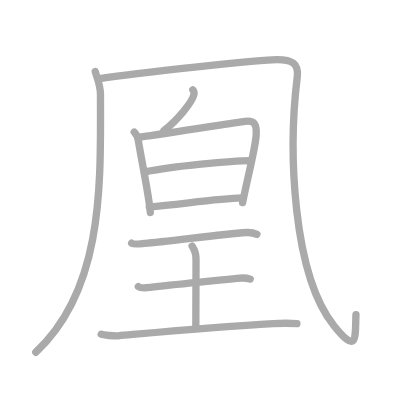
t = 0.00 s
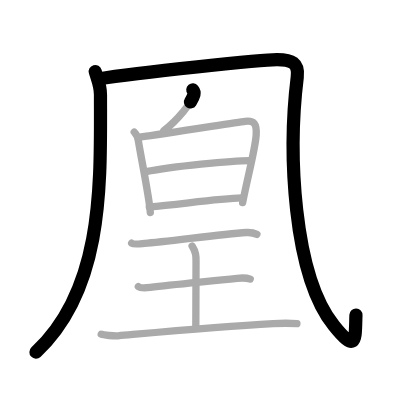
t = 2.25 s
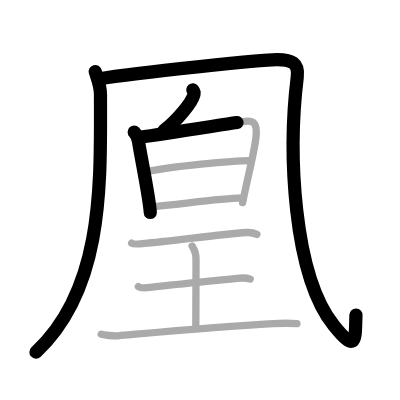
t = 4.50 s
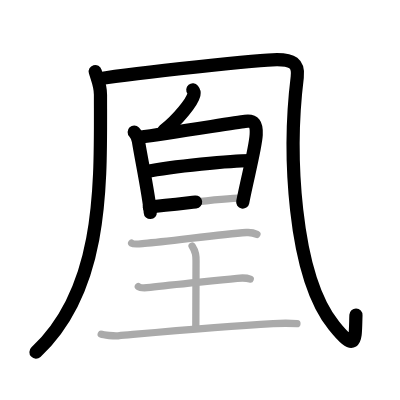
t = 6.50 s
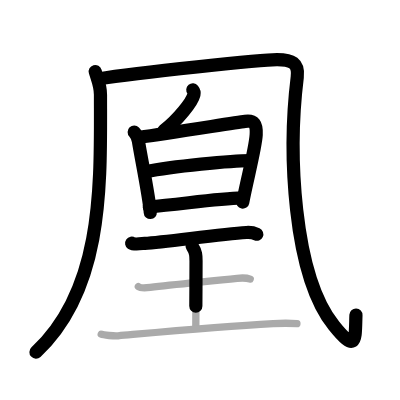
t = 8.75 s
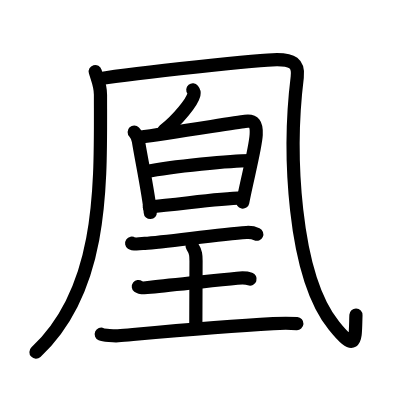
t = 11.00 s

The animated SVG that drew these frames (rendered in a browser with its animation timeline set to each time). Animation: 11 SMIL elements (animate=11); one cycle of 11.00 s.

<?xml version="1.0" standalone="no"?>
<!DOCTYPE svg PUBLIC "-//W3C//DTD SVG 1.1//EN"   "http://www.w3.org/Graphics/SVG/1.1/DTD/svg11.dtd">
<svg width="400px" height="400px"  version="1.1" xmlns="http://www.w3.org/2000/svg">
  <defs>
    <marker id="Triangle" viewBox="0 0 10 10" refX="0" refY="5" markerUnits="strokeWidth" markerWidth="3" style="stroke-opacity:0%;fill:#aaaaaa;" markerHeight="2" orient="auto">
      <path d="M 0 0 L 10 5 L 0 10 z" />
    </marker>
    
    <marker id="Arrow" viewBox="0 0 10 10" refX="5" refY="5" markerUnits="strokeWidth" markerWidth="1.8" style="stroke-opacity:0%;fill:#770000;" markerHeight="2" orient="auto">
      <path d="M 0 4 L 6 4 L 4 1 L 10 5 L 4 9 L 6 6 L 0 6 z" />
        <circle cx="5" cy="5" r="5" />
      </marker>
    
    <marker id="TriangleRed" viewBox="0 0 10 10" refX="0" refY="5" markerUnits="strokeWidth" markerWidth="3" style="stroke-opacity:0%;fill:#CC0000;" markerHeight="2" orient="auto">
      <path d="M 0 0 L 10 5 L 0 10 z" />
    </marker>
    
    <marker id="ArrowRed" viewBox="0 0 10 10" refX="5" refY="5" markerUnits="strokeWidth" markerWidth="1.8" style="stroke-opacity:0%;fill:#CC0000;" markerHeight="2" orient="auto">
      <path d="M 0 4 L 6 4 L 4 1 L 10 5 L 4 9 L 6 6 L 0 6 z" />
        <circle cx="5" cy="5" r="5" />
      </marker>
    
  </defs>
  
  <path style="fill:#ffffff; fill-opacity:100%; fill-rule:evenodd; stroke-width:0;" d="M 0 0 L 400px 0 L 400px 400px L 0 400px L 0 0" />

  <g transform="scale(3.6697247706422 3.6697247706422)">
<path style="fill:none; fill-opacity:0%; fill-rule:evenodd; stroke:#aaaaaa; stroke-opacity:100%; stroke-width: 1.5pt; stroke-linejoin:round; stroke-linecap:round;" d="M25.95 19.5c0.59 2.08 1.43 3.72 1.43 6.31C27.38 49.56 28.5 78.5 9.75 96"></path>
<path style="fill:none; fill-opacity:0%; fill-rule:evenodd; stroke:#aaaaaa; stroke-opacity:100%; stroke-width: 1.5pt; stroke-linejoin:round; stroke-linecap:round;" d="M26.75 21.5c11-1.75 44.75-5.25 48.75-5.25S81.47 17.2 81 21c-2.5 20.25-1.25 53.75 10 67.75c6.42 7.99 5.75 3.5 6-3"></path>
<path style="fill:none; fill-opacity:0%; fill-rule:evenodd; stroke:#aaaaaa; stroke-opacity:100%; stroke-width: 1.5pt; stroke-linejoin:round; stroke-linecap:round;" d="M52.54 24.5c0.33 0.4 0.39 0.9 0.31 1.25c-0.47 2.08-4.52 7.05-8.21 9.85"></path>
<path style="fill:none; fill-opacity:0%; fill-rule:evenodd; stroke:#aaaaaa; stroke-opacity:100%; stroke-width: 1.5pt; stroke-linejoin:round; stroke-linecap:round;" d="M36.57 35.99c0.57 0.59 1.02 1.69 1.15 2.47c0.68 4.33 3.01 15.57 3.24 19.47"></path>
<path style="fill:none; fill-opacity:0%; fill-rule:evenodd; stroke:#aaaaaa; stroke-opacity:100%; stroke-width: 1.5pt; stroke-linejoin:round; stroke-linecap:round;" d="M38.06 37.39c7.95-1.07 25.8-3.94 28.73-4.32c2.45-0.32 3.2 0.68 3.02 3.71c-0.23 3.69-2.33 11.47-3.69 18.43"></path>
<path style="fill:none; fill-opacity:0%; fill-rule:evenodd; stroke:#aaaaaa; stroke-opacity:100%; stroke-width: 1.5pt; stroke-linejoin:round; stroke-linecap:round;" d="M39.74 46.79c7.23-1.46 23.45-3.03 28.4-3.03"></path>
<path style="fill:none; fill-opacity:0%; fill-rule:evenodd; stroke:#aaaaaa; stroke-opacity:100%; stroke-width: 1.5pt; stroke-linejoin:round; stroke-linecap:round;" d="M40.69 56.38c8.26-0.67 18.42-2.24 25.23-2.44"></path>
<path style="fill:none; fill-opacity:0%; fill-rule:evenodd; stroke:#aaaaaa; stroke-opacity:100%; stroke-width: 1.5pt; stroke-linejoin:round; stroke-linecap:round;" d="M35.88 66.27c0.68 0.47 2.86 0.07 3.56 0.03C45 66 59.51 63.85 67.16 63.36c1.04-0.07 1.99 0.09 2.85 0.49"></path>
<path style="fill:none; fill-opacity:0%; fill-rule:evenodd; stroke:#aaaaaa; stroke-opacity:100%; stroke-width: 1.5pt; stroke-linejoin:round; stroke-linecap:round;" d="M52.35 67.04c1.07 1.69 1.07 2.71 1.07 4.07c0 9.48-0.06 6.05-0.06 17.85"></path>
<path style="fill:none; fill-opacity:0%; fill-rule:evenodd; stroke:#aaaaaa; stroke-opacity:100%; stroke-width: 1.5pt; stroke-linejoin:round; stroke-linecap:round;" d="M37.7 78.08c0.61 0.47 2.62 0.29 3.25 0.21c6.5-0.82 16.03-1.62 23.67-2.46c0.76-0.08 2.44-0.19 3.57 0.22"></path>
<path style="fill:none; fill-opacity:0%; fill-rule:evenodd; stroke:#aaaaaa; stroke-opacity:100%; stroke-width: 1.5pt; stroke-linejoin:round; stroke-linecap:round;" d="M27.59 91.08c0.58 0.25 3.61 0.51 4.59 0.42c11.8-1.04 27.55-2.5 42.28-3.31c2.47-0.14 4.76-0.12 6.45 0"></path>

<path style="fill:none; fill-opacity:0%; fill-rule:evenodd; stroke:#000000; stroke-opacity:100%; stroke-width: 2.7pt; stroke-linejoin:round; stroke-linecap:round;" d="M25.95 19.5c0.59 2.08 1.43 3.72 1.43 6.31C27.38 49.56 28.5 78.5 9.75 96" pathLength="100" stroke-dashoffset="100" stroke-dasharray="100 105"><animate id="dashAnim1" attributeName="stroke-dashoffset" from="100" to="0" dur="1s" calcMode="linear" fill="freeze"/></path>
<path style="fill:none; fill-opacity:0%; fill-rule:evenodd; stroke:#000000; stroke-opacity:100%; stroke-width: 2.7pt; stroke-linejoin:round; stroke-linecap:round;" d="M26.75 21.5c11-1.75 44.75-5.25 48.75-5.25S81.47 17.2 81 21c-2.5 20.25-1.25 53.75 10 67.75c6.42 7.99 5.75 3.5 6-3" pathLength="100" stroke-dashoffset="100" stroke-dasharray="100 105"><animate id="dashAnim2" attributeName="stroke-dashoffset" from="100" to="0" dur="1s" calcMode="linear" begin="dashAnim1.end" fill="freeze"/></path>
<path style="fill:none; fill-opacity:0%; fill-rule:evenodd; stroke:#000000; stroke-opacity:100%; stroke-width: 2.7pt; stroke-linejoin:round; stroke-linecap:round;" d="M52.54 24.5c0.33 0.4 0.39 0.9 0.31 1.25c-0.47 2.08-4.52 7.05-8.21 9.85" pathLength="100" stroke-dashoffset="100" stroke-dasharray="100 105"><animate id="dashAnim3" attributeName="stroke-dashoffset" from="100" to="0" dur="1s" calcMode="linear" begin="dashAnim2.end" fill="freeze"/></path>
<path style="fill:none; fill-opacity:0%; fill-rule:evenodd; stroke:#000000; stroke-opacity:100%; stroke-width: 2.7pt; stroke-linejoin:round; stroke-linecap:round;" d="M36.57 35.99c0.57 0.59 1.02 1.69 1.15 2.47c0.68 4.33 3.01 15.57 3.24 19.47" pathLength="100" stroke-dashoffset="100" stroke-dasharray="100 105"><animate id="dashAnim4" attributeName="stroke-dashoffset" from="100" to="0" dur="1s" calcMode="linear" begin="dashAnim3.end" fill="freeze"/></path>
<path style="fill:none; fill-opacity:0%; fill-rule:evenodd; stroke:#000000; stroke-opacity:100%; stroke-width: 2.7pt; stroke-linejoin:round; stroke-linecap:round;" d="M38.06 37.39c7.95-1.07 25.8-3.94 28.73-4.32c2.45-0.32 3.2 0.68 3.02 3.71c-0.23 3.69-2.33 11.47-3.69 18.43" pathLength="100" stroke-dashoffset="100" stroke-dasharray="100 105"><animate id="dashAnim5" attributeName="stroke-dashoffset" from="100" to="0" dur="1s" calcMode="linear" begin="dashAnim4.end" fill="freeze"/></path>
<path style="fill:none; fill-opacity:0%; fill-rule:evenodd; stroke:#000000; stroke-opacity:100%; stroke-width: 2.7pt; stroke-linejoin:round; stroke-linecap:round;" d="M39.74 46.79c7.23-1.46 23.45-3.03 28.4-3.03" pathLength="100" stroke-dashoffset="100" stroke-dasharray="100 105"><animate id="dashAnim6" attributeName="stroke-dashoffset" from="100" to="0" dur="1s" calcMode="linear" begin="dashAnim5.end" fill="freeze"/></path>
<path style="fill:none; fill-opacity:0%; fill-rule:evenodd; stroke:#000000; stroke-opacity:100%; stroke-width: 2.7pt; stroke-linejoin:round; stroke-linecap:round;" d="M40.69 56.38c8.26-0.67 18.42-2.24 25.23-2.44" pathLength="100" stroke-dashoffset="100" stroke-dasharray="100 105"><animate id="dashAnim7" attributeName="stroke-dashoffset" from="100" to="0" dur="1s" calcMode="linear" begin="dashAnim6.end" fill="freeze"/></path>
<path style="fill:none; fill-opacity:0%; fill-rule:evenodd; stroke:#000000; stroke-opacity:100%; stroke-width: 2.7pt; stroke-linejoin:round; stroke-linecap:round;" d="M35.88 66.27c0.68 0.47 2.86 0.07 3.56 0.03C45 66 59.51 63.85 67.16 63.36c1.04-0.07 1.99 0.09 2.85 0.49" pathLength="100" stroke-dashoffset="100" stroke-dasharray="100 105"><animate id="dashAnim8" attributeName="stroke-dashoffset" from="100" to="0" dur="1s" calcMode="linear" begin="dashAnim7.end" fill="freeze"/></path>
<path style="fill:none; fill-opacity:0%; fill-rule:evenodd; stroke:#000000; stroke-opacity:100%; stroke-width: 2.7pt; stroke-linejoin:round; stroke-linecap:round;" d="M52.35 67.04c1.07 1.69 1.07 2.71 1.07 4.07c0 9.48-0.06 6.05-0.06 17.85" pathLength="100" stroke-dashoffset="100" stroke-dasharray="100 105"><animate id="dashAnim9" attributeName="stroke-dashoffset" from="100" to="0" dur="1s" calcMode="linear" begin="dashAnim8.end" fill="freeze"/></path>
<path style="fill:none; fill-opacity:0%; fill-rule:evenodd; stroke:#000000; stroke-opacity:100%; stroke-width: 2.7pt; stroke-linejoin:round; stroke-linecap:round;" d="M37.7 78.08c0.61 0.47 2.62 0.29 3.25 0.21c6.5-0.82 16.03-1.62 23.67-2.46c0.76-0.08 2.44-0.19 3.57 0.22" pathLength="100" stroke-dashoffset="100" stroke-dasharray="100 105"><animate id="dashAnim10" attributeName="stroke-dashoffset" from="100" to="0" dur="1s" calcMode="linear" begin="dashAnim9.end" fill="freeze"/></path>
<path style="fill:none; fill-opacity:0%; fill-rule:evenodd; stroke:#000000; stroke-opacity:100%; stroke-width: 2.7pt; stroke-linejoin:round; stroke-linecap:round;" d="M27.59 91.08c0.58 0.25 3.61 0.51 4.59 0.42c11.8-1.04 27.55-2.5 42.28-3.31c2.47-0.14 4.76-0.12 6.45 0" pathLength="100" stroke-dashoffset="100" stroke-dasharray="100 105"><animate id="dashAnim11" attributeName="stroke-dashoffset" from="100" to="0" dur="1s" calcMode="linear" begin="dashAnim10.end" fill="freeze"/></path>

</g>

</svg>  
          
